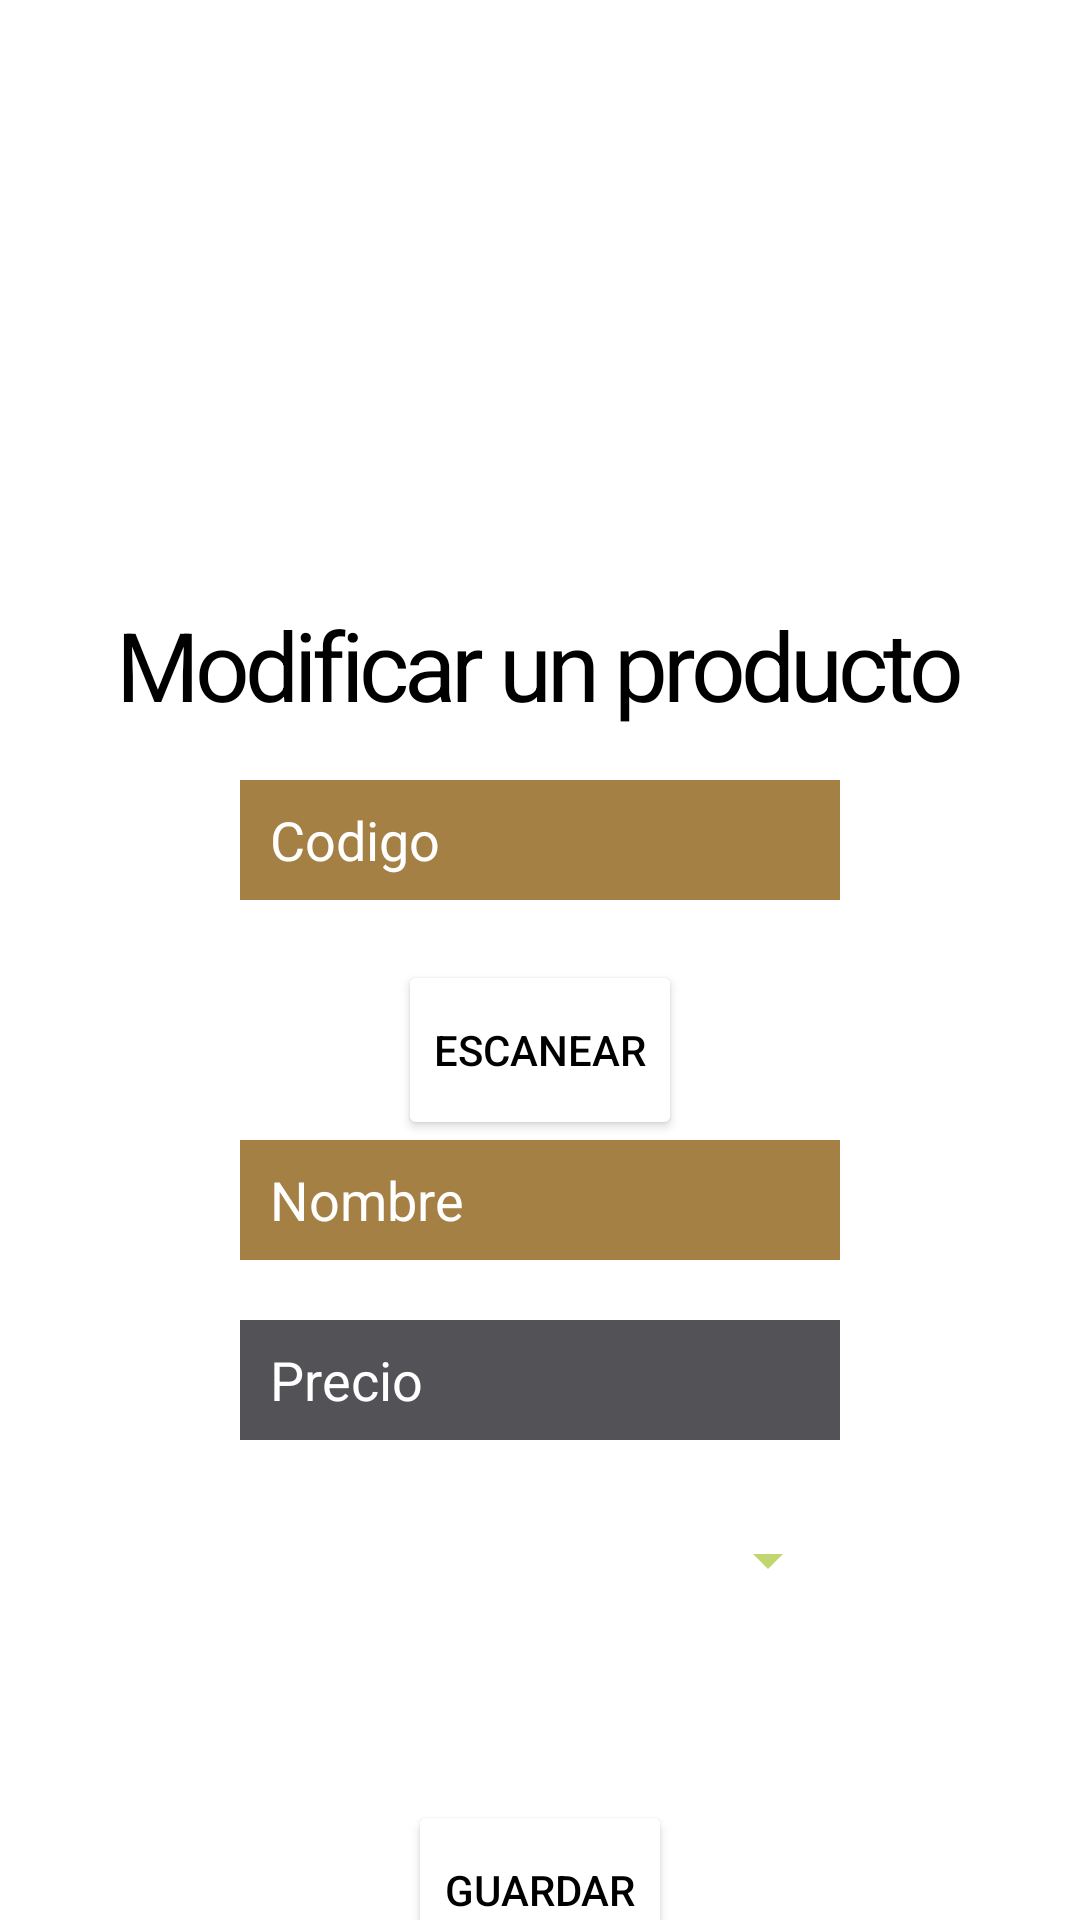

Write the Android layout XML for this screen, with the resource values it uses.
<!-- AndroidManifest.xml: application theme Theme.TiendaSystem -->
<!-- res/layout/activity_producto_modificar.xml -->
<?xml version="1.0" encoding="utf-8"?>
<androidx.constraintlayout.widget.ConstraintLayout xmlns:android="http://schemas.android.com/apk/res/android"
    xmlns:app="http://schemas.android.com/apk/res-auto"
    xmlns:tools="http://schemas.android.com/tools"
    android:layout_width="match_parent"
    android:layout_height="match_parent"
    tools:context=".productoModificar">
    <TextView
        android:id="@+id/textview1"
        android:layout_width="wrap_content"
        android:layout_height="wrap_content"
        android:layout_marginTop="200dp"
        android:letterSpacing="-0.05"
        android:text="Modificar un producto"
        android:textColor="@color/black"
        android:textSize="32dp"
        app:layout_constraintLeft_toLeftOf="parent"
        app:layout_constraintRight_toRightOf="parent"
        app:layout_constraintTop_toTopOf="parent" ></TextView>

    <EditText
        android:id="@+id/txtCodigo"
        android:layout_width="200dp"
        android:layout_height="40dp"
        android:layout_marginTop="60dp"
        android:background="#A48044"
        android:hint="Codigo"
        android:maxLength="10"
        android:paddingLeft="10dp"
        android:paddingRight="10dp"
        android:singleLine="true"
        android:textColor="@color/white"
        android:textColorHint="@color/white"
        android:textSize="18dp"
        app:layout_constraintLeft_toLeftOf="parent"
        app:layout_constraintRight_toRightOf="parent"
        app:layout_constraintTop_toTopOf="@+id/textview1"></EditText>
    <Button
        android:id="@+id/btnEscaner"
        android:layout_width="wrap_content"
        android:layout_height="60dp"
        android:layout_marginTop="60dp"
        android:backgroundTint="#ffffff"
        android:text="Escanear"
        android:textAlignment="center"
        android:textColor="@color/black"
        app:layout_constraintLeft_toLeftOf="parent"
        app:layout_constraintRight_toRightOf="parent"
        app:layout_constraintTop_toTopOf="@+id/txtCodigo"></Button>
    <EditText
        android:id="@+id/txtNombre"
        android:layout_width="200dp"
        android:layout_height="40dp"
        android:layout_marginTop="60dp"
        android:background="#A48044"
        android:hint="Nombre"
        android:maxLength="10"
        android:paddingLeft="10dp"
        android:paddingRight="10dp"
        android:singleLine="true"
        android:textColor="@color/white"
        android:textColorHint="@color/white"
        android:textSize="18dp"
        app:layout_constraintLeft_toLeftOf="parent"
        app:layout_constraintRight_toRightOf="parent"
        app:layout_constraintTop_toTopOf="@+id/btnEscaner"></EditText>

    <EditText
        android:id="@+id/txtPrecio"
        android:layout_width="200dp"
        android:layout_height="40dp"
        android:layout_marginTop="60dp"
        android:background="#525257"
        android:hint="Precio"
        android:maxLength="10"
        android:paddingLeft="10dp"
        android:paddingRight="10dp"
        android:inputType="numberDecimal"
        android:singleLine="true"
        android:textColor="@color/white"
        android:textColorHint="@color/white"
        android:textSize="18dp"
        app:layout_constraintLeft_toLeftOf="parent"
        app:layout_constraintRight_toRightOf="parent"
        app:layout_constraintTop_toTopOf="@+id/txtNombre"></EditText>

    <Spinner
        android:id="@+id/spinner"
        android:layout_width="200dp"
        android:layout_height="40dp"
        android:layout_marginTop="60dp"
        android:backgroundTint="#99B1"
        android:textAlignment="center"
        android:textSize="14dp"
        android:textColor="@color/black"
        android:textStyle="bold"
        app:layout_constraintLeft_toLeftOf="parent"
        app:layout_constraintRight_toRightOf="parent"
        app:layout_constraintTop_toTopOf="@+id/txtPrecio"></Spinner>

    <Button
        android:id="@+id/button1"
        android:layout_width="wrap_content"
        android:layout_height="60dp"
        android:layout_marginTop="100dp"
        android:backgroundTint="#ffffff"
        android:text="guardar"
        android:textAlignment="center"
        android:textColor="@color/black"
        app:layout_constraintLeft_toLeftOf="parent"
        app:layout_constraintRight_toRightOf="parent"
        app:layout_constraintTop_toTopOf="@+id/spinner"></Button>
</androidx.constraintlayout.widget.ConstraintLayout>
<!-- resources referenced by this layout -->
<resources>
  <style name="Theme.TiendaSystem" parent="Theme.MaterialComponents.DayNight.DarkActionBar">
          
          <item name="colorPrimary">@color/purple_500</item>
          <item name="colorPrimaryVariant">@color/purple_700</item>
          <item name="colorOnPrimary">@color/white</item>
          
          <item name="colorSecondary">@color/teal_200</item>
          <item name="colorSecondaryVariant">@color/teal_700</item>
          <item name="colorOnSecondary">@color/black</item>
          
          <item name="android:statusBarColor">?attr/colorPrimaryVariant</item>
          
      </style>
  <!-- not gathered from this repository: default colours our renderer supplied (Android Studio template values) -->
  <color name="purple_500">#FF6200EE</color>
  <color name="purple_700">#FF3700B3</color>
  <color name="teal_200">#FF03DAC5</color>
  <color name="teal_700">#FF018786</color>
  <color name="black">#FF000000</color>
  <color name="white">#FFFFFFFF</color>
</resources>
